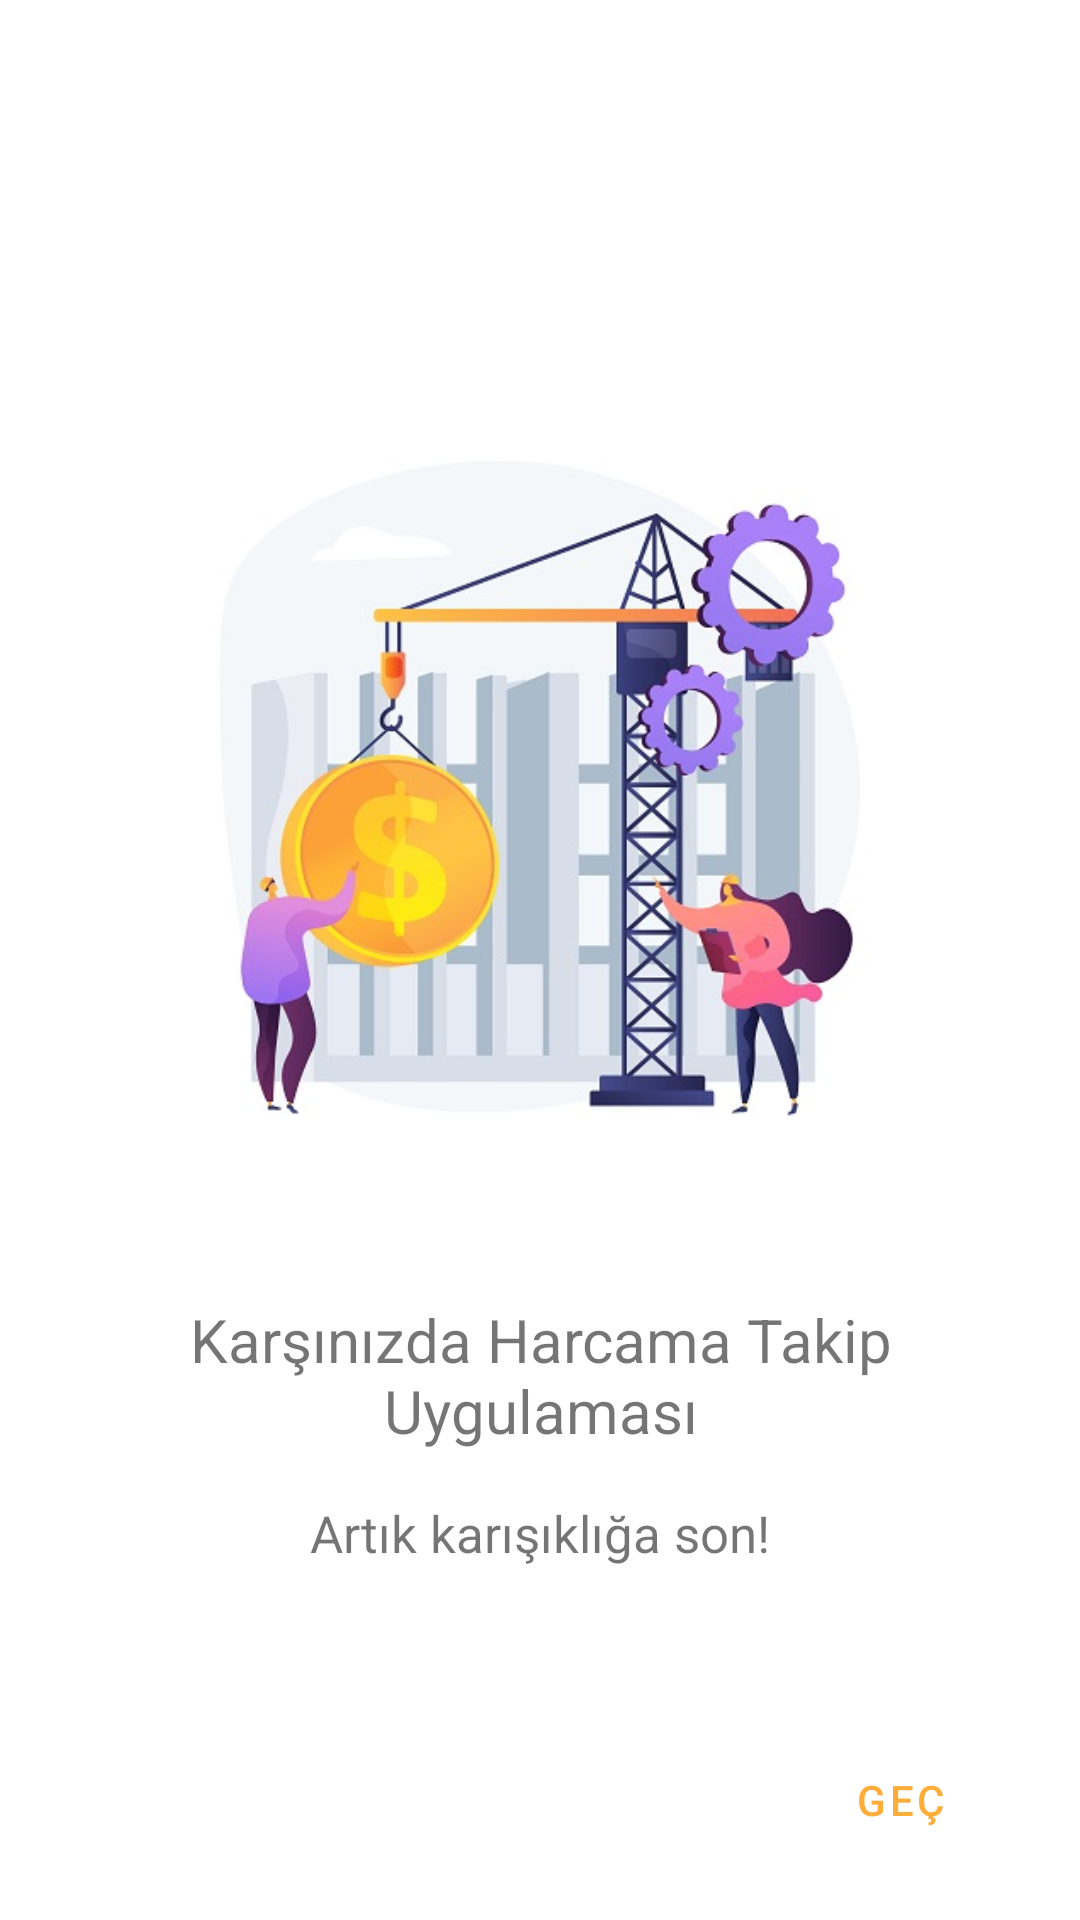

Write the Android layout XML for this screen, with the resource values it uses.
<!-- AndroidManifest.xml: application theme Theme.ExpenseTracker -->
<!-- res/layout/fragment_onboarding_one.xml -->
<?xml version="1.0" encoding="utf-8"?>
<androidx.constraintlayout.widget.ConstraintLayout xmlns:android="http://schemas.android.com/apk/res/android"
    xmlns:app="http://schemas.android.com/apk/res-auto"
    xmlns:tools="http://schemas.android.com/tools"
    android:layout_width="match_parent"
    android:layout_height="match_parent"
    android:orientation="vertical"
    android:padding="@dimen/layout_padding"
    tools:context=".loadingscreen.FragmentOnboardingOne">

    <ImageView
        android:id="@+id/onboard_image_1"
        android:layout_width="@dimen/image_size"
        android:layout_height="@dimen/image_size"
        android:layout_marginBottom="@dimen/image_margin_bottom"
        android:src="@drawable/onboard_one"
        app:layout_constraintBottom_toTopOf="@id/onboard_text_top_1"
        app:layout_constraintEnd_toEndOf="parent"
        app:layout_constraintStart_toStartOf="parent"
        app:layout_constraintTop_toTopOf="parent"
        app:layout_constraintVertical_chainStyle="packed"
        tools:ignore="ContentDescription" />

    <TextView
        android:id="@+id/onboard_text_top_1"
        android:layout_width="wrap_content"
        android:layout_height="wrap_content"
        android:layout_marginBottom="@dimen/text_top_margin_bottom"
        android:text="@string/onboarding_one_top"
        android:textAlignment="center"
        android:textSize="@dimen/text_top_size"
        app:layout_constraintBottom_toTopOf="@+id/onboard_text_bottom_1"
        app:layout_constraintEnd_toEndOf="@+id/onboard_image_1"
        app:layout_constraintStart_toStartOf="@+id/onboard_image_1"
        app:layout_constraintTop_toBottomOf="@+id/onboard_image_1" />

    <TextView
        android:id="@+id/onboard_text_bottom_1"
        android:layout_width="wrap_content"
        android:layout_height="wrap_content"
        android:text="@string/onboarding_one_bottom"
        android:textAlignment="center"
        android:textSize="@dimen/text_bottom_size"
        app:layout_constraintBottom_toBottomOf="parent"
        app:layout_constraintEnd_toEndOf="@+id/onboard_text_top_1"
        app:layout_constraintStart_toStartOf="@+id/onboard_text_top_1"
        app:layout_constraintTop_toBottomOf="@id/onboard_text_top_1" />

    <Button
        android:id="@+id/button_one"
        style="@style/Widget.MaterialComponents.Button.OutlinedButton"
        android:layout_width="wrap_content"
        android:layout_height="wrap_content"
        android:layout_gravity="end|bottom"
        android:text="@string/skip"
        app:layout_constraintBottom_toBottomOf="parent"
        app:layout_constraintEnd_toEndOf="parent"
        app:layout_constraintHorizontal_bias="1.0"
        app:layout_constraintStart_toStartOf="parent" />
</androidx.constraintlayout.widget.ConstraintLayout>
<!-- resources referenced by this layout -->
<resources>
  <dimen name="image_margin_bottom">25dp</dimen>
  <dimen name="image_size">290dp</dimen>
  <dimen name="layout_padding">16dp</dimen>
  <dimen name="text_bottom_size">17sp</dimen>
  <dimen name="text_top_margin_bottom">16dp</dimen>
  <dimen name="text_top_size">20sp</dimen>
  <!-- drawable onboard_one: jpg bitmap (drawable, 93660 bytes) -->
  <string name="onboarding_one_bottom">Artık karışıklığa son!</string>
  <string name="onboarding_one_top">Karşınızda Harcama Takip Uygulaması</string>
  <string name="skip">Geç</string>
  <style name="Theme.ExpenseTracker" parent="Theme.MaterialComponents.DayNight.NoActionBar">
          
          <item name="colorPrimary">@color/yellow</item>
          <item name="colorPrimaryVariant">@color/yellow</item>
          <item name="colorOnPrimary">@color/white</item>
          
          <item name="colorSecondary">@color/teal_200</item>
          <item name="colorSecondaryVariant">@color/teal_700</item>
          <item name="colorOnSecondary">@color/black</item>
          
          <item name="android:statusBarColor" tools:targetApi="l">?attr/colorPrimaryVariant</item>
      </style>
  <color name="yellow">#FDAD39</color>
  <color name="white">#FFFFFFFF</color>
  <color name="teal_200">#FF03DAC5</color>
  <color name="teal_700">#FF018786</color>
  <color name="black">#FF000000</color>
</resources>
